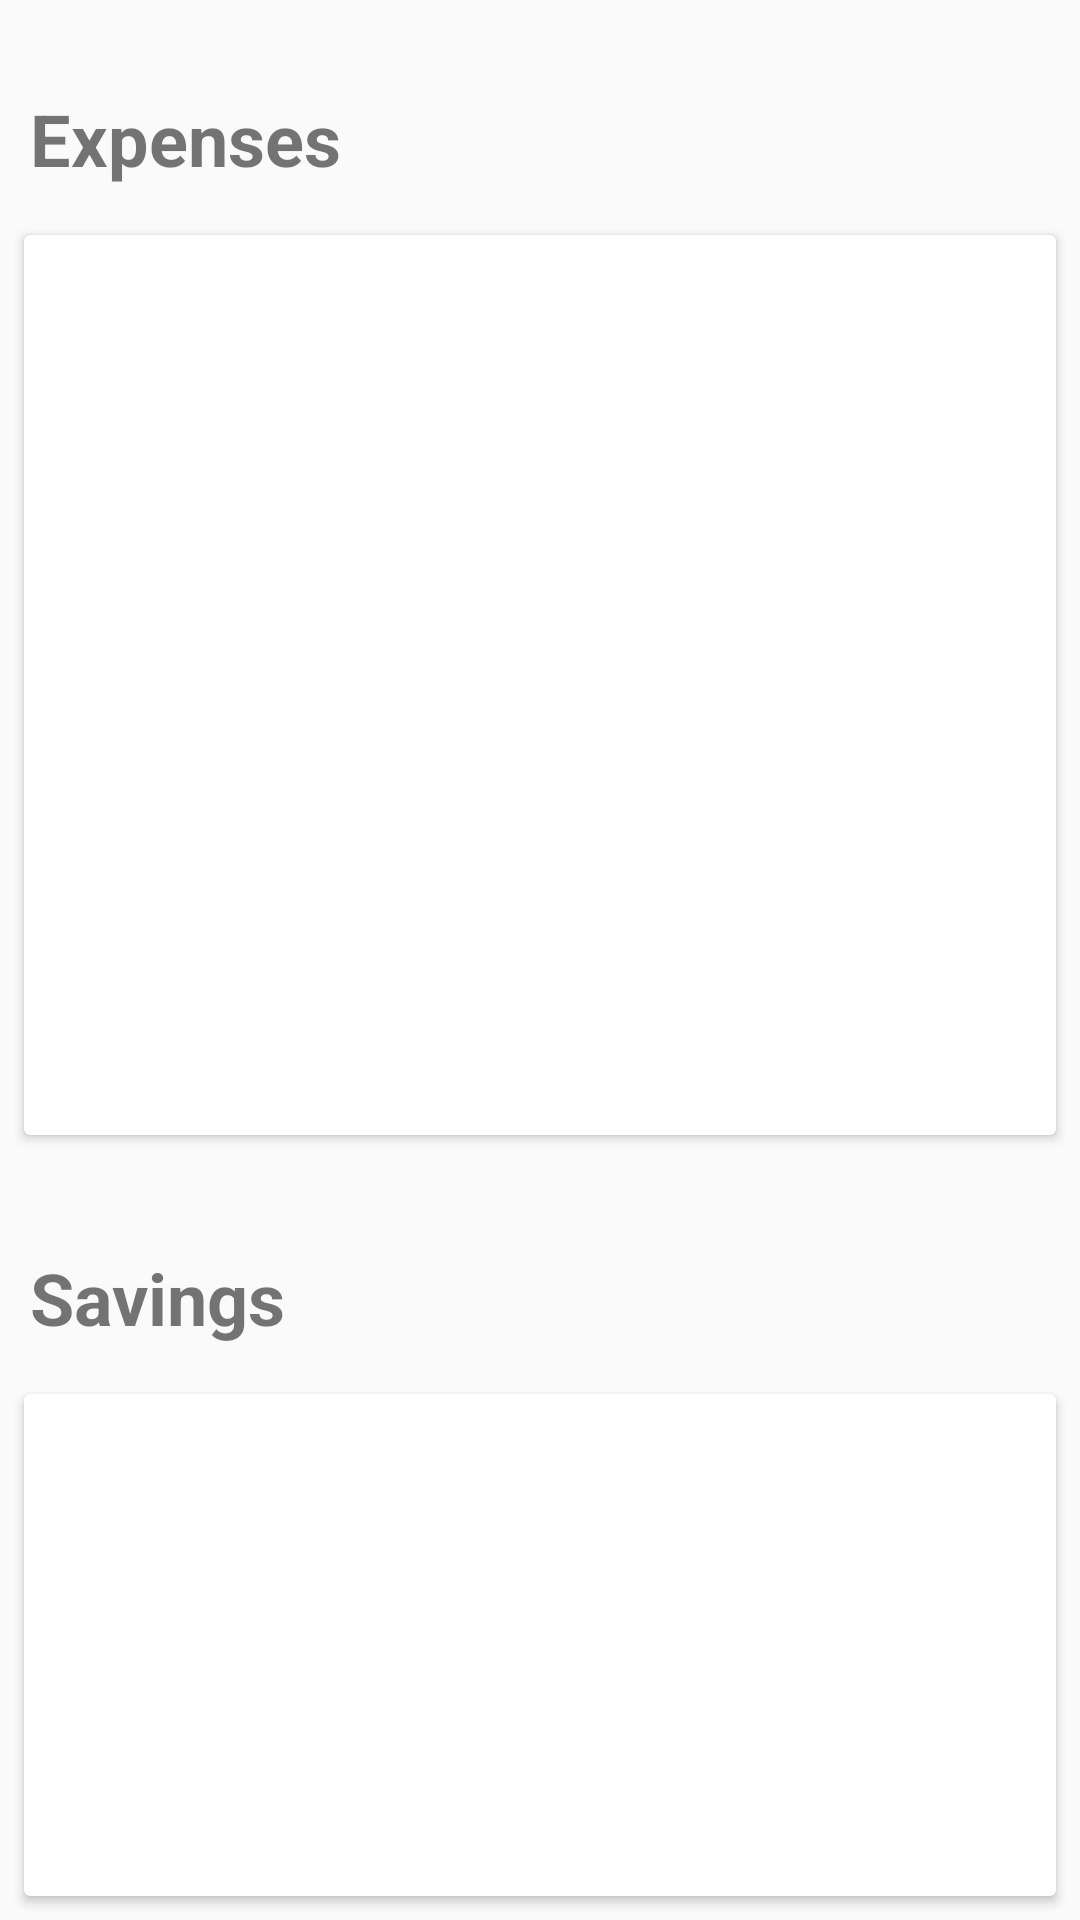

Here is an Android app screen rendered from its layout file. Give the layout XML and the strings, colors and styles it references.
<!-- AndroidManifest.xml: application theme AppTheme -->
<!-- res/layout/content_categories.xml -->
<?xml version="1.0" encoding="utf-8"?>
<android.support.v4.widget.DrawerLayout xmlns:android="http://schemas.android.com/apk/res/android"
    xmlns:app="http://schemas.android.com/apk/res-auto"
    xmlns:tools="http://schemas.android.com/tools"
    android:layout_width="match_parent"
    android:layout_height="match_parent"
    android:paddingBottom="@dimen/activity_vertical_margin"
    android:paddingTop="@dimen/activity_vertical_margin"
    app:layout_behavior="@string/appbar_scrolling_view_behavior"
    tools:context="com.plumbum.aapu.household.CategoriesActivity"
    tools:showIn="@layout/activity_categories">

        <RelativeLayout
            android:layout_width="match_parent"
            android:layout_height="match_parent">

            <TextView
                android:id="@+id/content_categories_expense_name"
                android:layout_width="wrap_content"
                android:layout_height="wrap_content"
                android:layout_marginBottom="8dp"
                android:layout_marginLeft="10dp"
                android:layout_marginTop="30dp"
                android:text="Expenses"
                android:textSize="24sp"
                android:textStyle="bold" />

            <android.support.v7.widget.CardView
                android:id="@+id/content_categories_card1"
                android:layout_width="match_parent"
                android:layout_height="wrap_content"
                android:layout_below="@id/content_categories_expense_name"
                android:layout_margin="8dp">


                <ListView

                    android:id="@+id/content_categories_list_expense"
                    android:layout_width="match_parent"
                    android:layout_height="300dp"
                    android:layout_alignParentLeft="true"
                    android:layout_alignParentStart="true"
                    android:layout_below="@+id/content_category_button_expense"
                    android:divider="@null"
                    android:dividerHeight="0dp"></ListView>
            </android.support.v7.widget.CardView>


            <TextView
                android:id="@+id/content_categories_saving_name"
                android:layout_width="wrap_content"
                android:layout_height="wrap_content"
                android:layout_below="@id/content_categories_card1"
                android:layout_marginBottom="8dp"
                android:layout_marginLeft="10dp"
                android:layout_marginTop="30dp"
                android:text="Savings"
                android:textSize="24sp"
                android:textStyle="bold" />

            <android.support.v7.widget.CardView
                android:layout_width="match_parent"
                android:layout_height="wrap_content"
                android:layout_below="@id/content_categories_saving_name"
                android:layout_margin="8dp">


                <ListView

                    android:id="@+id/content_categories_list_saving"
                    android:layout_width="match_parent"
                    android:layout_height="300dp"
                    android:divider="@null"
                    android:dividerHeight="0dp"></ListView>

            </android.support.v7.widget.CardView>
        </RelativeLayout>
    <ListView
        android:id="@+id/content_categories_drawerList"
        android:layout_width="250dp"
        android:layout_height="match_parent"
        android:layout_gravity="left|start"
        android:background="#ffeeeeee" />
</android.support.v4.widget.DrawerLayout>
<!-- res/layout/activity_categories.xml (included above) -->
<?xml version="1.0" encoding="utf-8"?>
<android.support.design.widget.CoordinatorLayout xmlns:android="http://schemas.android.com/apk/res/android"
    xmlns:app="http://schemas.android.com/apk/res-auto"
    xmlns:tools="http://schemas.android.com/tools"
    android:layout_width="match_parent"
    android:layout_height="match_parent"
    android:fitsSystemWindows="true"
    tools:context="com.plumbum.aapu.household.CategoriesActivity">

    <android.support.design.widget.AppBarLayout
        android:layout_width="match_parent"
        android:layout_height="wrap_content"
        android:theme="@style/AppTheme.AppBarOverlay">

        <android.support.v7.widget.Toolbar
            android:id="@+id/toolbar"
            android:layout_width="match_parent"
            android:layout_height="?attr/actionBarSize"
            android:background="?attr/colorPrimary"
            app:popupTheme="@style/AppTheme.PopupOverlay" />

    </android.support.design.widget.AppBarLayout>

    <include layout="@layout/content_categories" />

    <android.support.design.widget.FloatingActionButton
        android:id="@+id/fab"
        android:layout_width="wrap_content"
        android:layout_height="wrap_content"
        android:layout_gravity="bottom|end"
        android:layout_margin="@dimen/fab_margin"
        android:src="@android:drawable/ic_dialog_email" />

</android.support.design.widget.CoordinatorLayout>
<!-- resources referenced by this layout -->
<resources>
  <style name="AppTheme.AppBarOverlay" parent="ThemeOverlay.AppCompat.Dark.ActionBar" />
  <style name="AppTheme.PopupOverlay" parent="ThemeOverlay.AppCompat.Light" />
  <style name="AppTheme" parent="Theme.AppCompat.Light.DarkActionBar">
          
          <item name="colorPrimary">@color/colorPrimary</item>
          <item name="colorPrimaryDark">@color/colorPrimaryDark</item>
          <item name="colorAccent">@color/colorAccent</item>
      </style>
  <!-- not gathered from this repository: default colours our renderer supplied (Android Studio template values) -->
  <color name="colorPrimary">#FF6200EE</color>
  <color name="colorPrimaryDark">#FF3700B3</color>
  <color name="colorAccent">#FF03DAC5</color>
</resources>
